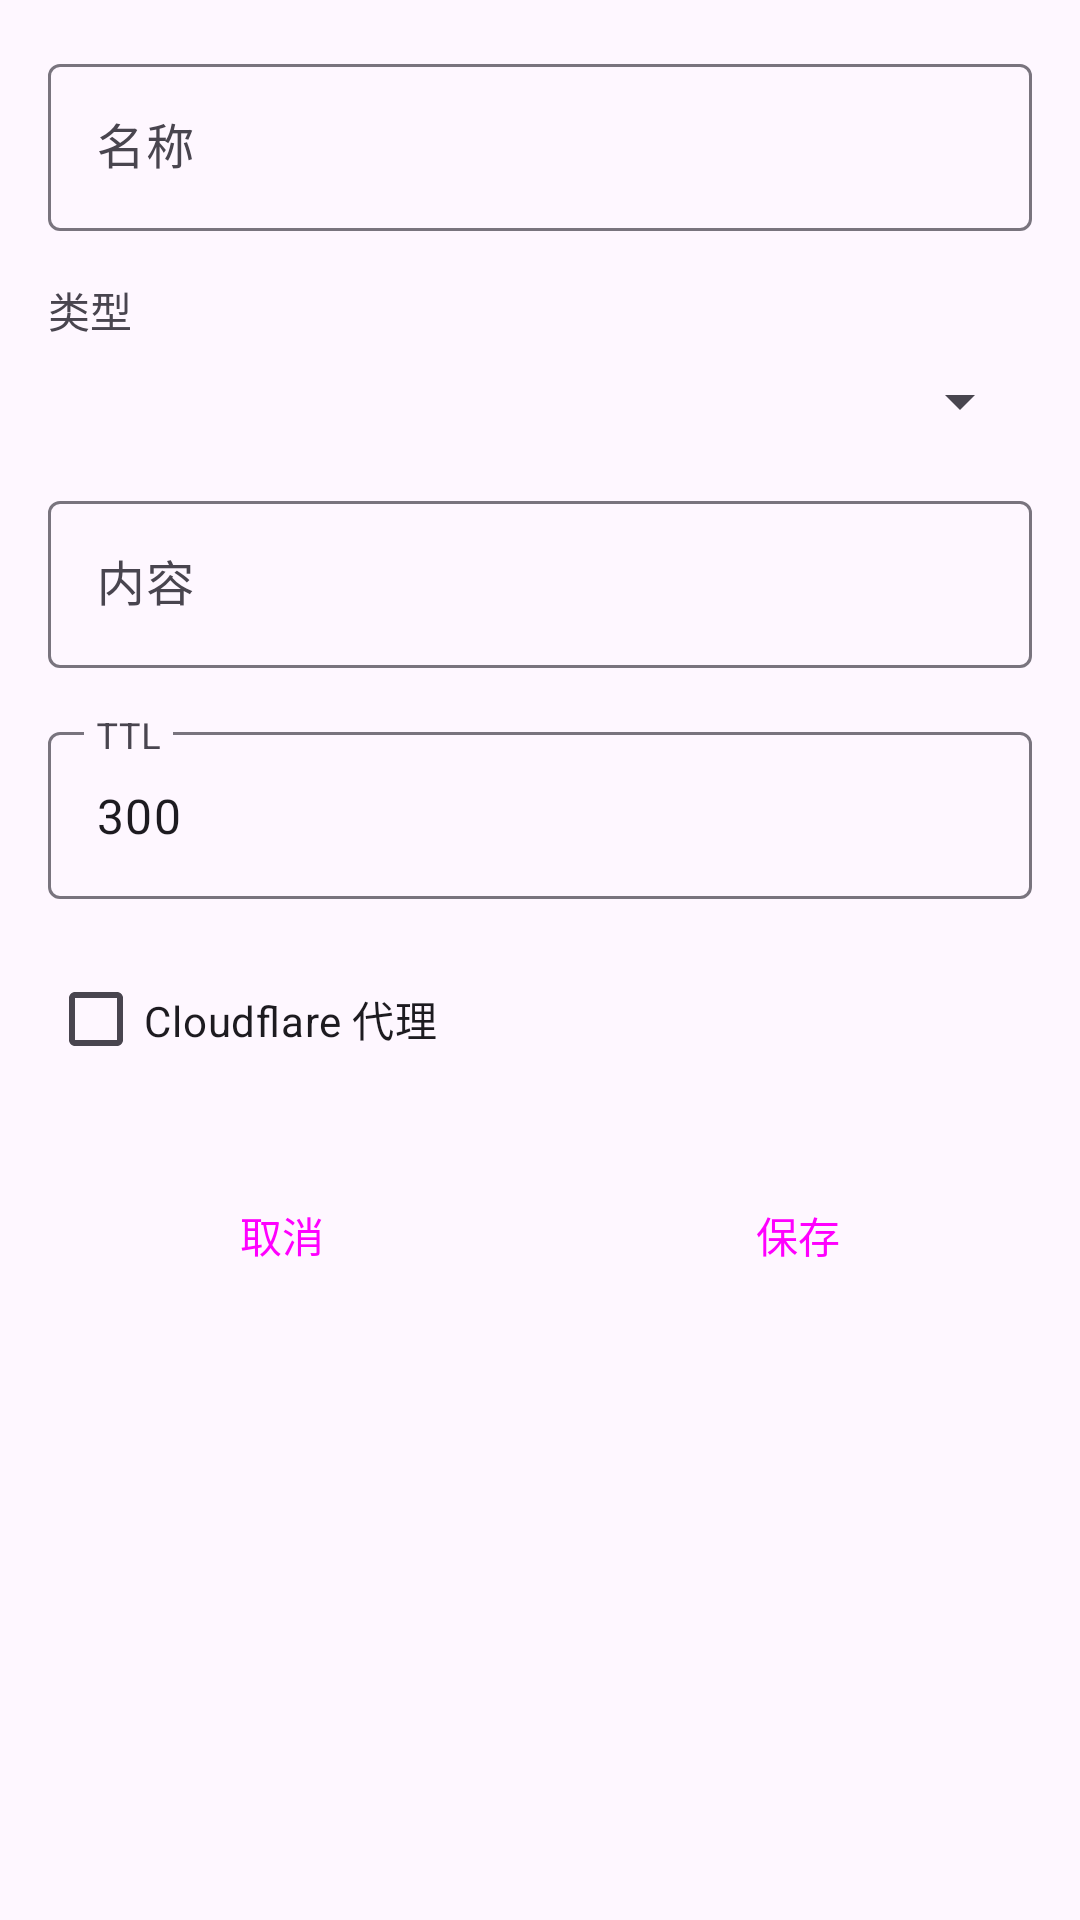

Reconstruct the res/layout file that produces this screen, plus the resources it refers to.
<!-- AndroidManifest.xml: application theme Theme.CloudflareDNSManager -->
<!-- res/layout/dialog_dns_record.xml -->
<?xml version="1.0" encoding="utf-8"?>
<ScrollView xmlns:android="http://schemas.android.com/apk/res/android"
    android:layout_width="match_parent"
    android:layout_height="match_parent"
    android:padding="16dp">

    <LinearLayout
        android:layout_width="match_parent"
        android:layout_height="wrap_content"
        android:orientation="vertical">

        <com.google.android.material.textfield.TextInputLayout
            android:layout_width="match_parent"
            android:layout_height="wrap_content"
            android:layout_marginBottom="16dp"
            android:hint="名称">

            <com.google.android.material.textfield.TextInputEditText
                android:id="@+id/edit_name"
                android:layout_width="match_parent"
                android:layout_height="wrap_content"
                android:inputType="text"
                android:imeOptions="actionNext" />

        </com.google.android.material.textfield.TextInputLayout>

        <TextView
            android:layout_width="match_parent"
            android:layout_height="wrap_content"
            android:text="类型"
            android:textSize="14sp"
            android:textColor="?android:attr/textColorSecondary"
            android:layout_marginBottom="8dp" />

        <Spinner
            android:id="@+id/spinner_type"
            android:layout_width="match_parent"
            android:layout_height="wrap_content"
            android:layout_marginBottom="16dp" />

        <com.google.android.material.textfield.TextInputLayout
            android:layout_width="match_parent"
            android:layout_height="wrap_content"
            android:layout_marginBottom="16dp"
            android:hint="内容">

            <com.google.android.material.textfield.TextInputEditText
                android:id="@+id/edit_content"
                android:layout_width="match_parent"
                android:layout_height="wrap_content"
                android:inputType="text"
                android:imeOptions="actionNext" />

        </com.google.android.material.textfield.TextInputLayout>

        <com.google.android.material.textfield.TextInputLayout
            android:layout_width="match_parent"
            android:layout_height="wrap_content"
            android:layout_marginBottom="16dp"
            android:hint="TTL">

            <com.google.android.material.textfield.TextInputEditText
                android:id="@+id/edit_ttl"
                android:layout_width="match_parent"
                android:layout_height="wrap_content"
                android:inputType="number"
                android:text="300"
                android:imeOptions="actionNext" />

        </com.google.android.material.textfield.TextInputLayout>

        <com.google.android.material.textfield.TextInputLayout
            android:id="@+id/layout_priority"
            android:layout_width="match_parent"
            android:layout_height="wrap_content"
            android:layout_marginBottom="16dp"
            android:hint="优先级"
            android:visibility="gone">

            <com.google.android.material.textfield.TextInputEditText
                android:id="@+id/edit_priority"
                android:layout_width="match_parent"
                android:layout_height="wrap_content"
                android:inputType="number"
                android:imeOptions="actionDone" />

        </com.google.android.material.textfield.TextInputLayout>

        <com.google.android.material.checkbox.MaterialCheckBox
            android:id="@+id/check_proxied"
            android:layout_width="match_parent"
            android:layout_height="wrap_content"
            android:text="Cloudflare 代理"
            android:layout_marginBottom="24dp" />

        <LinearLayout
            android:layout_width="match_parent"
            android:layout_height="wrap_content"
            android:orientation="horizontal">

            <Button
                android:id="@+id/btn_cancel"
                android:layout_width="0dp"
                android:layout_height="wrap_content"
                android:layout_weight="1"
                android:text="取消"
                android:layout_marginEnd="8dp"
                style="@style/Widget.Material3.Button.TextButton" />

            <Button
                android:id="@+id/btn_save"
                android:layout_width="0dp"
                android:layout_height="wrap_content"
                android:layout_weight="1"
                android:text="保存"
                android:layout_marginStart="8dp"
                style="@style/Widget.Material3.Button" />

        </LinearLayout>

    </LinearLayout>

</ScrollView>
<!-- resources referenced by this layout -->
<resources>
  <style name="Theme.CloudflareDNSManager" parent="Base.Theme.CloudflareDNSManager" />
  <style name="Base.Theme.CloudflareDNSManager" parent="Theme.Material3.DayNight">
          <item name="colorPrimary">@color/purple_500</item>
          <item name="colorPrimaryVariant">@color/purple_700</item>
          <item name="colorOnPrimary">@color/white</item>
          <item name="colorSecondary">@color/teal_200</item>
          <item name="colorSecondaryVariant">@color/teal_700</item>
          <item name="colorOnSecondary">@color/white</item>
          <item name="android:statusBarColor">@color/purple_700</item>
          <item name="android:navigationBarColor">@color/cloudflare_light_gray</item>
      </style>
  <color name="purple_500">#FFF6821F</color>
  <color name="purple_700">#FFFBAD41</color>
  <color name="white">#FFFFFFFF</color>
  <color name="teal_200">#FF4A90E2</color>
  <color name="teal_700">#FF2C7BB9</color>
  <color name="cloudflare_light_gray">#FFF3F4F6</color>
</resources>
